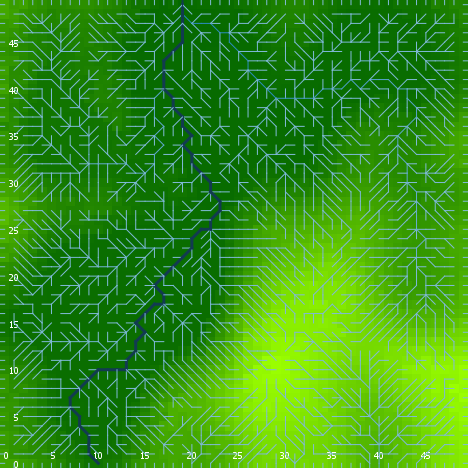

The file beside this chart, header and first rows:
export-world data (NetLogo 6.0.4)
land_04_withSoilProperties.nlogo
05/10/2020 12:16:45:742 +0100
RANDOM STATE
0 0 -1727483681 401 -0.4427711798453706 …
GLOBALS
min-pxcor, max-pxcor, min-pycor, max-pycor, perspective, subject, nextIndex, directed-links, ticks, display-mode, elevationdistribution, elev_algorithm-style, elev_featureanglerange, elev_inversioniterations, elev_noise, elev_numdepressions, elev_numprotuberances, elev_numranges, elev_numrifts, elev_rangeaggregation, elev_rangeheight, elev_rangelength, elev_riftaggregation, elev_riftheight
0, 49, 0, 49, 0, nobody, 2600, "UNDIRECTED", -1, "terrain", [13.11657573918274 33.30086980924033 6.7…, "C#", 1.374, 1.825, 3.984, 10, 6, 43, 97, 0.1113, 40.86, 961, 0.679, -34.11
TURTLES
who, color, heading, xcor, ycor, shape, label, label-color, breed, hidden?, size, pen-size, pen-mode, numpoints
0, 97, 90, 49, 1, "line half", "", 9.9, {breed flowholders}, false, 1, 1, "up", 
1, 135, 287, 22, 45, "default", "", 9.9, {breed flowholders}, true, 1, 1, "up", 
2, 97, 270, 0, 30, "line half", "", 9.9, {breed flowholders}, false, 1, 1, "up", 
3, 135, 213, 6, 43, "default", "", 9.9, {breed flowholders}, true, 1, 1, "up", 
4, 85, 350, 19, 26, "default", "", 9.9, {breed flowholders}, true, 1, 1, "up", 
5, 105, 304, 27, 6, "default", "", 9.9, {breed flowholders}, true, 1, 1, "up", 
6, 35, 118, 33, 3, "default", "", 9.9, {breed flowholders}, true, 1, 1, "up", 
7, 25, 73, 28, 12, "default", "", 9.9, {breed flowholders}, true, 1, 1, "up", 
8, 65, 33, 9, 16, "default", "", 9.9, {breed flowholders}, true, 1, 1, "up", 
9, 15, 312, 24, 21, "default", "", 9.9, {breed flowholders}, true, 1, 1, "up", 
10, 45, 132, 13, 15, "default", "", 9.9, {breed flowholders}, true, 1, 1, "up", 
11, 85, 108, 43, 25, "default", "", 9.9, {breed flowholders}, true, 1, 1, "up", 
12, 115, 303, 36, 24, "default", "", 9.9, {breed flowholders}, true, 1, 1, "up", 
13, 75, 275, 15, 22, "default", "", 9.9, {breed flowholders}, true, 1, 1, "up", 
14, 15, 320, 28, 22, "default", "", 9.9, {breed flowholders}, true, 1, 1, "up", 
15, 5, 203, 41, 45, "default", "", 9.9, {breed flowholders}, true, 1, 1, "up", 
16, 97, 270, 0, 42, "line half", "", 9.9, {breed flowholders}, false, 1, 1, "up", 
17, 92, 0, 19, 49, "line half 2", "", 9.9, {breed flowholders}, false, 1, 1, "up", 
18, 135, 206, 18, 41, "default", "", 9.9, {breed flowholders}, true, 1, 1, "up", 
19, 97, 90, 49, 5, "line half", "", 9.9, {breed flowholders}, false, 1, 1, "up", 
20, 65, 109, 21, 38, "default", "", 9.9, {breed flowholders}, true, 1, 1, "up", 
21, 65, 149, 14, 14, "default", "", 9.9, {breed flowholders}, true, 1, 1, "up", 
22, 5, 118, 36, 40, "default", "", 9.9, {breed flowholders}, true, 1, 1, "up", 
23, 125, 16, 10, 5, "default", "", 9.9, {breed flowholders}, true, 1, 1, "up", 
24, 15, 24, 31, 46, "default", "", 9.9, {breed flowholders}, true, 1, 1, "up", 
25, 105, 72, 24, 11, "default", "", 9.9, {breed flowholders}, true, 1, 1, "up", 
26, 115, 11, 31, 47, "default", "", 9.9, {breed flowholders}, true, 1, 1, "up", 
27, 35, 81, 26, 10, "default", "", 9.9, {breed flowholders}, true, 1, 1, "up", 
28, 125, 198, 17, 33, "default", "", 9.9, {breed flowholders}, true, 1, 1, "up", 
29, 25, 344, 37, 20, "default", "", 9.9, {breed flowholders}, true, 1, 1, "up", 
30, 135, 13, 7, 24, "default", "", 9.9, {breed flowholders}, true, 1, 1, "up", 
31, 35, 4, 7, 43, "default", "", 9.9, {breed flowholders}, true, 1, 1, "up", 
32, 15, 65, 24, 38, "default", "", 9.9, {breed flowholders}, true, 1, 1, "up", 
33, 5, 265, 32, 21, "default", "", 9.9, {breed flowholders}, true, 1, 1, "up", 
34, 15, 220, 26, 6, "default", "", 9.9, {breed flowholders}, true, 1, 1, "up", 
35, 97, 0, 21, 49, "line half", "", 9.9, {breed flowholders}, false, 1, 1, "up", 
36, 125, 114, 29, 24, "default", "", 9.9, {breed flowholders}, true, 1, 1, "up", 
37, 5, 196, 5, 6, "default", "", 9.9, {breed flowholders}, true, 1, 1, "up", 
38, 65, 64, 35, 14, "default", "", 9.9, {breed flowholders}, true, 1, 1, "up", 
39, 55, 82, 46, 36, "default", "", 9.9, {breed flowholders}, true, 1, 1, "up", 
40, 75, 311, 43, 39, "default", "", 9.9, {breed flowholders}, true, 1, 1, "up", 
41, 65, 321, 40, 14, "default", "", 9.9, {breed flowholders}, true, 1, 1, "up", 
42, 75, 124, 15, 33, "default", "", 9.9, {breed flowholders}, true, 1, 1, "up", 
43, 15, 183, 25, 7, "default", "", 9.9, {breed flowholders}, true, 1, 1, "up", 
44, 85, 68, 31, 31, "default", "", 9.9, {breed flowholders}, true, 1, 1, "up", 
45, 45, 345, 32, 40, "default", "", 9.9, {breed flowholders}, true, 1, 1, "up", 
46, 135, 330, 37, 16, "default", "", 9.9, {breed flowholders}, true, 1, 1, "up", 
47, 95, 222, 23, 31, "default", "", 9.9, {breed flowholders}, true, 1, 1, "up", 
48, 45, 309, 42, 11, "default", "", 9.9, {breed flowholders}, true, 1, 1, "up", 
49, 65, 88, 28, 46, "default", "", 9.9, {breed flowholders}, true, 1, 1, "up", 
50, 135, 303, 37, 32, "default", "", 9.9, {breed flowholders}, true, 1, 1, "up", 
... 9,549 more rows
